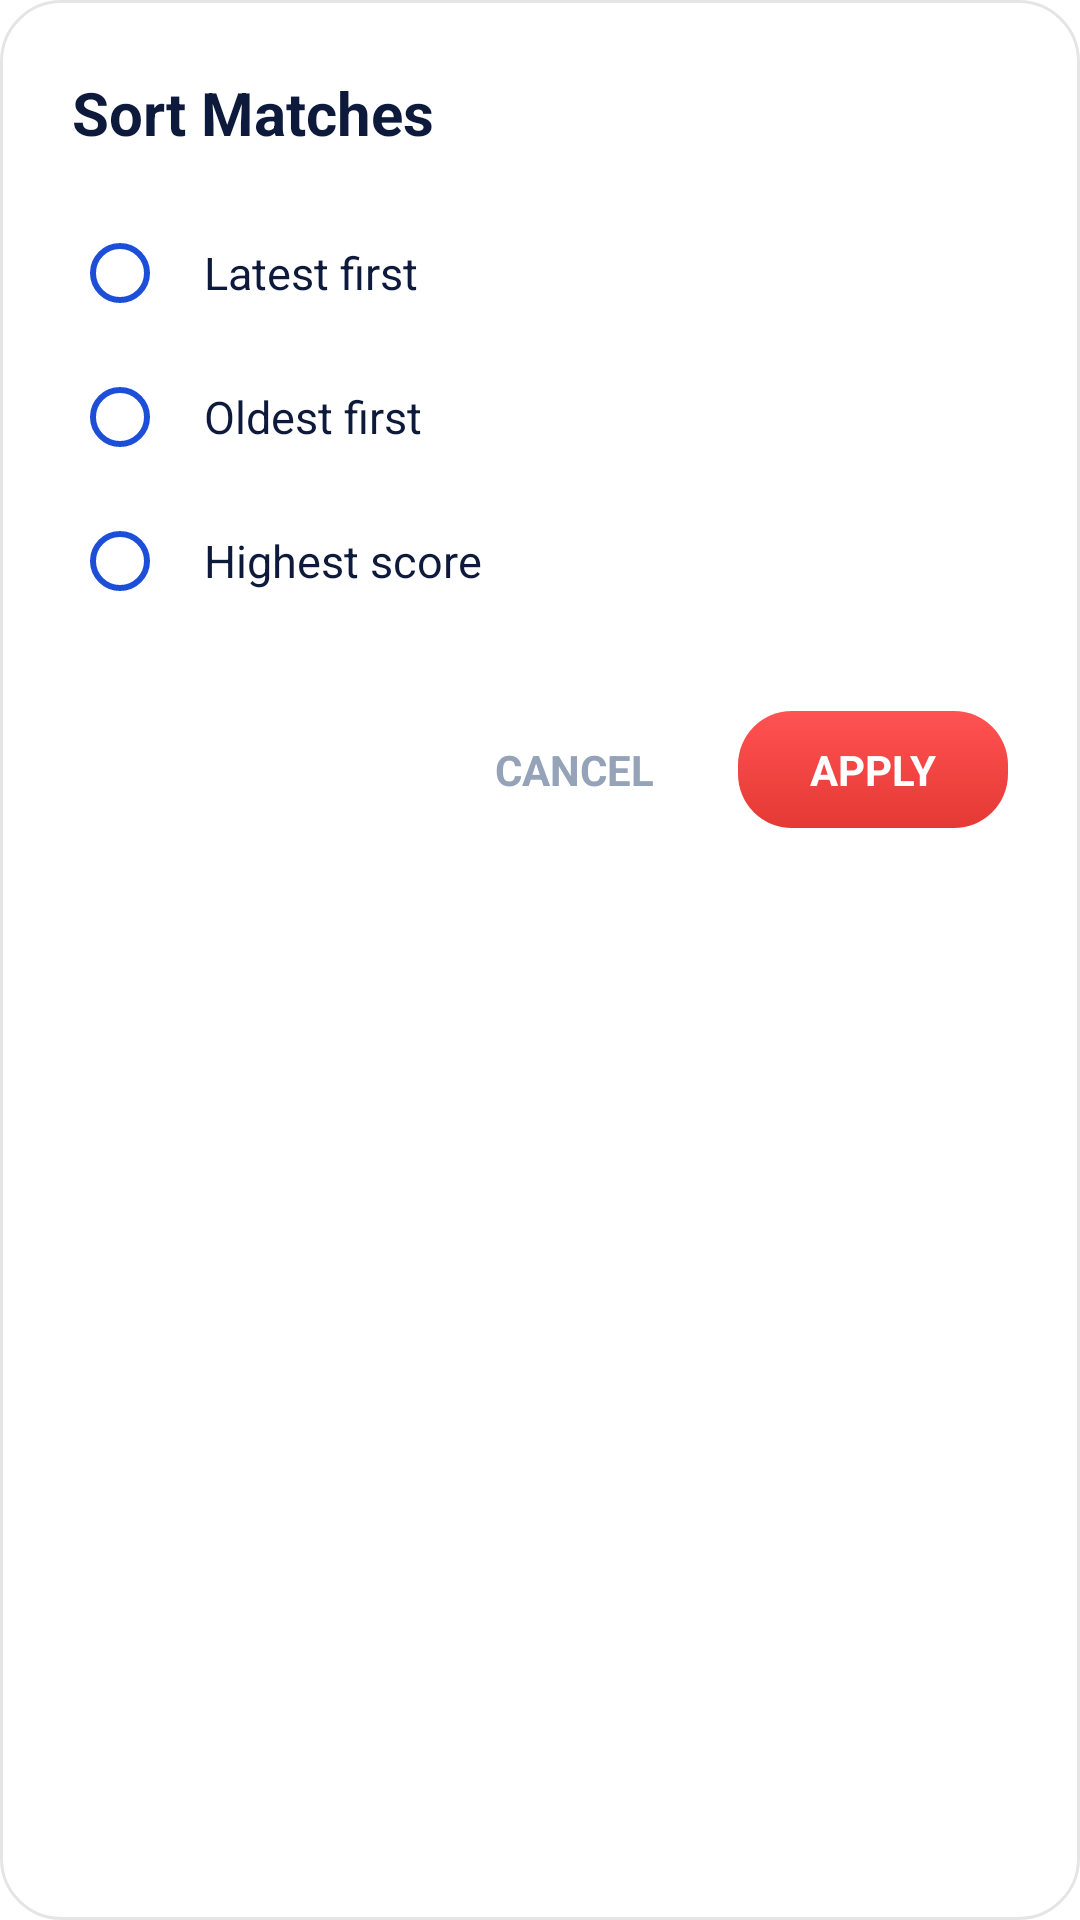

The Android layout XML behind this screen, and the referenced resources:
<!-- AndroidManifest.xml: application theme Theme.ZplHandCricket -->
<!-- res/layout/dialog_sort_matches.xml -->
<?xml version="1.0" encoding="utf-8"?>
<LinearLayout xmlns:android="http://schemas.android.com/apk/res/android"
    android:layout_width="match_parent"
    android:layout_height="wrap_content"
    android:background="@drawable/bg_match_card"
    android:orientation="vertical"
    android:padding="24dp">

    <TextView
        android:layout_width="match_parent"
        android:layout_height="wrap_content"
        android:text="Sort Matches"
        android:textColor="@color/ink"
        android:textSize="20sp"
        android:textStyle="bold" />

    <RadioGroup
        android:id="@+id/radioGroupSort"
        android:layout_width="match_parent"
        android:layout_height="wrap_content"
        android:layout_marginTop="16dp">

        <RadioButton
            android:id="@+id/radioLatest"
            android:layout_width="match_parent"
            android:layout_height="wrap_content"
            android:padding="12dp"
            android:text="Latest first"
            android:textColor="@color/ink"
            android:textSize="15sp"
            android:buttonTint="@color/zpl_blue" />

        <RadioButton
            android:id="@+id/radioOldest"
            android:layout_width="match_parent"
            android:layout_height="wrap_content"
            android:padding="12dp"
            android:text="Oldest first"
            android:textColor="@color/ink"
            android:textSize="15sp"
            android:buttonTint="@color/zpl_blue" />

        <RadioButton
            android:id="@+id/radioHighest"
            android:layout_width="match_parent"
            android:layout_height="wrap_content"
            android:padding="12dp"
            android:text="Highest score"
            android:textColor="@color/ink"
            android:textSize="15sp"
            android:buttonTint="@color/zpl_blue" />
    </RadioGroup>

    <LinearLayout
        android:layout_width="match_parent"
        android:layout_height="wrap_content"
        android:layout_marginTop="24dp"
        android:gravity="end"
        android:orientation="horizontal">

        <TextView
            android:id="@+id/btnCancelSort"
            android:layout_width="wrap_content"
            android:layout_height="wrap_content"
            android:padding="12dp"
            android:text="CANCEL"
            android:textColor="@color/muted"
            android:textSize="14sp"
            android:textStyle="bold" />

        <TextView
            android:id="@+id/btnApplySort"
            android:layout_width="wrap_content"
            android:layout_height="wrap_content"
            android:layout_marginStart="16dp"
            android:background="@drawable/bg_cta_red"
            android:paddingHorizontal="24dp"
            android:paddingVertical="10dp"
            android:text="APPLY"
            android:textColor="#FFFFFF"
            android:textSize="14sp"
            android:textStyle="bold" />
    </LinearLayout>
</LinearLayout>
<!-- resources referenced by this layout -->
<resources>
  <color name="ink">#0E1A3B</color>
  <color name="muted">#94A3B8</color>
  <color name="zpl_blue">#1D4ED8</color>
  <!-- drawable bg_cta_red (drawable) -->
  <?xml version="1.0" encoding="utf-8"?>
  <shape xmlns:android="http://schemas.android.com/apk/res/android" android:shape="rectangle">
      <gradient
          android:angle="270"
          android:startColor="#FF5252"
          android:endColor="#E53935"
          android:type="linear"/>
      <corners android:radius="18dp"/>
  </shape>
  <!-- drawable bg_match_card (drawable) -->
  <?xml version="1.0" encoding="utf-8"?>
  <shape xmlns:android="http://schemas.android.com/apk/res/android" android:shape="rectangle">
      <solid android:color="#FFFFFF"/>
      <corners android:radius="20dp"/>
      <stroke android:width="1dp" android:color="#1A000000"/>
  </shape>
  <style name="Theme.ZplHandCricket" parent="Theme.MaterialComponents.Light.NoActionBar">
          <item name="colorPrimary">@color/zpl_blue</item>
          <item name="colorPrimaryDark">@color/zpl_blue_dark</item>
          <item name="colorAccent">@color/zpl_red</item>
          <item name="android:statusBarColor">@color/zpl_blue_dark</item>
          <item name="android:windowLightStatusBar">false</item>
      </style>
  <color name="zpl_blue_dark">#0F3BB0</color>
  <color name="zpl_red">#E63946</color>
</resources>
